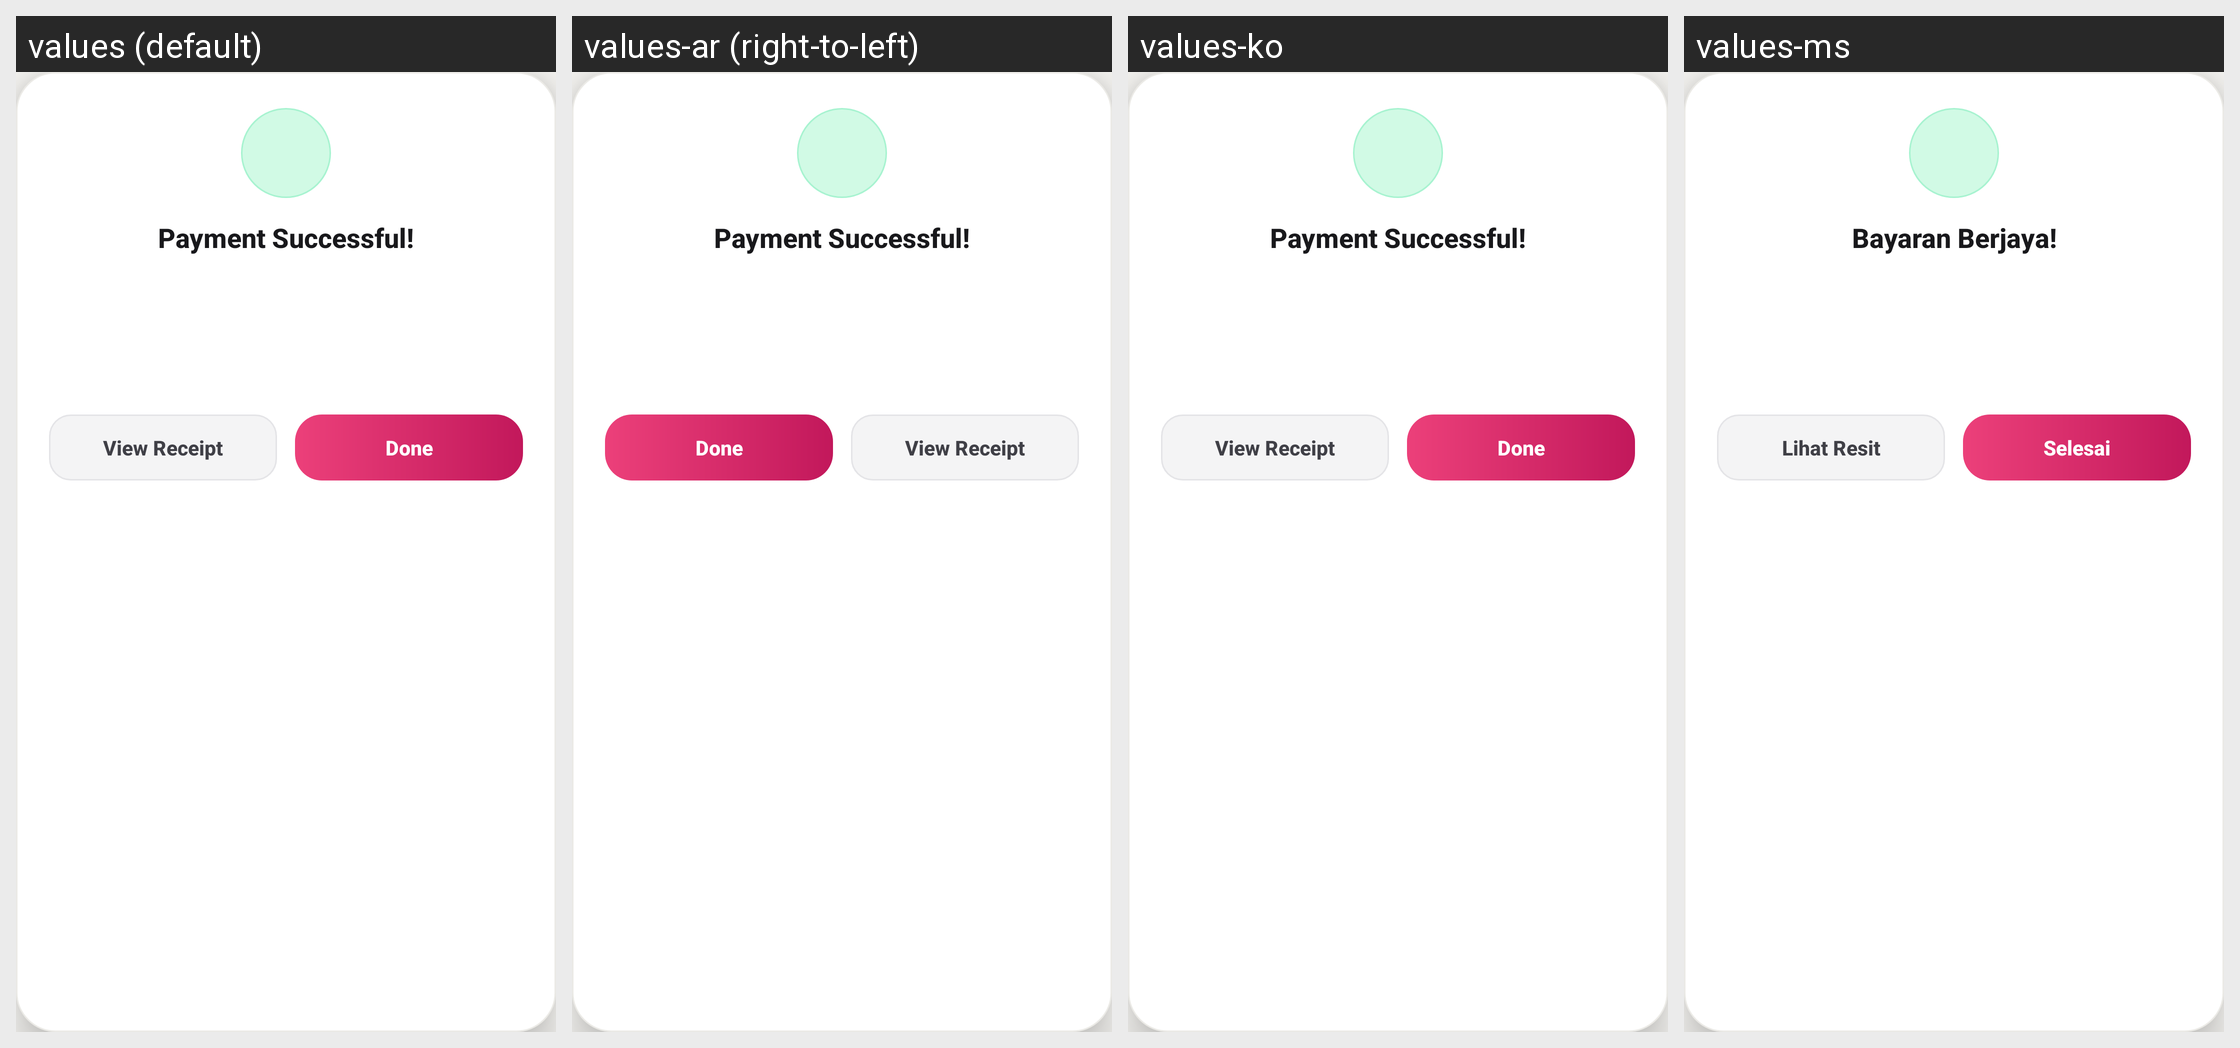

The same Android screen rendered under several of its app's locales, left to right. List the strings drawn on it with the default value and each locale's translation.
Android screen res/layout/dialog_payment_successful.xml rendered under 4 locales, left to right: values (default), values-ar (right-to-left), values-ko, values-ms. Device: Nexus 5 (rendered at 1080×1920; each locale shown at half size, 540×960, under a caption strip naming it); theme Theme.HafizTravel.
Other locales in the repository, not shown: values-ja, values-zh.
Strings drawn on this screen, with the default value and each locale's value (text and hints the layout hard-codes, and strings that could not be matched under every locale, appear in the picture but are not listed):

pay_success_dialog_title
  values: Payment Successful!
  values-ar: Payment Successful!  [not translated; the default value is used]
  values-ko: Payment Successful!  [not translated; the default value is used]
  values-ms: Bayaran Berjaya!

pay_btn_view_receipt
  values: View Receipt
  values-ar: View Receipt  [not translated; the default value is used]
  values-ko: View Receipt  [not translated; the default value is used]
  values-ms: Lihat Resit

pay_btn_done
  values: Done
  values-ar: Done  [not translated; the default value is used]
  values-ko: Done  [not translated; the default value is used]
  values-ms: Selesai
